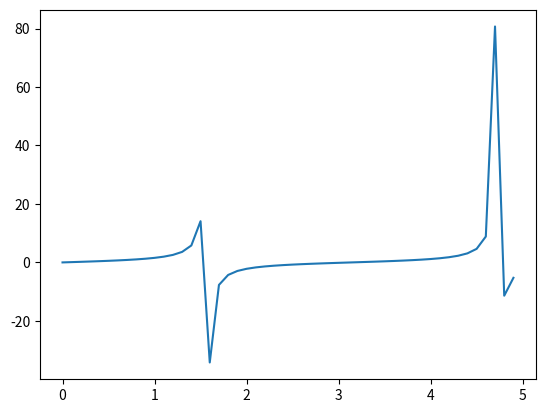

Write the Python code that produced this figure.
'''
May 2017
@author: Burkhard
'''

import numpy as np
import matplotlib.pyplot as plt
from pylab import show

x = np.arange(0, 5, 0.1);
y = np.tan(x)
plt.plot(x, y)

show()              # call show() 
